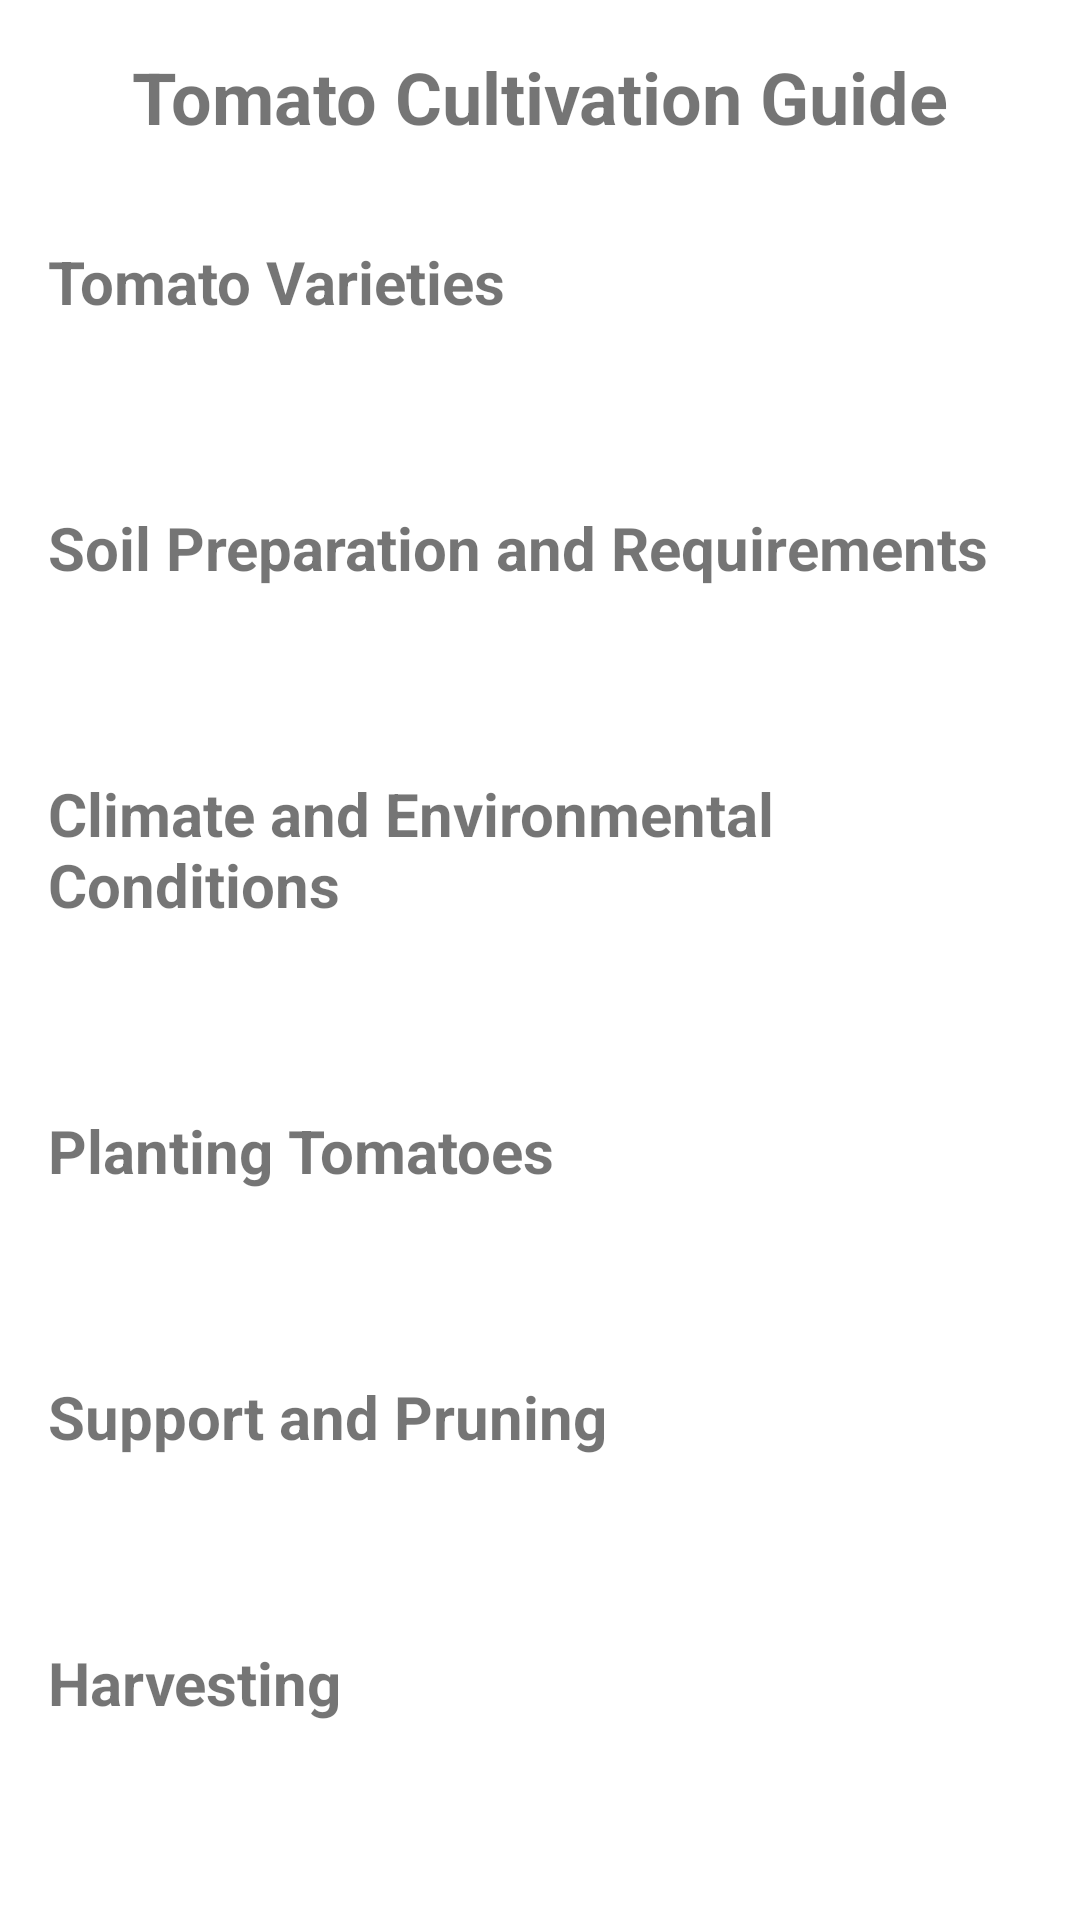

Here is an Android app screen rendered from its layout file. Give the layout XML and the strings, colors and styles it references.
<!-- AndroidManifest.xml: application theme Theme.Shetkari -->
<!-- res/layout/fragment_crops_data.xml -->
<ScrollView xmlns:android="http://schemas.android.com/apk/res/android"
    android:layout_width="match_parent"
    android:layout_height="match_parent"
    android:padding="16dp">

    <LinearLayout
        android:layout_width="match_parent"
        android:layout_height="wrap_content"
        android:orientation="vertical">

        
        <TextView
            android:id="@+id/titleTextView"
            android:layout_width="match_parent"
            android:layout_height="wrap_content"
            android:textSize="24sp"
            android:textStyle="bold"
            android:text="Tomato Cultivation Guide"
            android:gravity="center"
            android:layout_marginBottom="16dp"/>

        
        <TextView
            android:id="@+id/varietiesTitleTextView"
            android:layout_width="match_parent"
            android:layout_height="wrap_content"
            android:textSize="20sp"
            android:textStyle="bold"
            android:text="Tomato Varieties"
            android:layout_marginTop="16dp"
            android:layout_marginBottom="8dp"/>

        <TextView
            android:id="@+id/varietiesTextView"
            android:layout_width="match_parent"
            android:layout_height="wrap_content"
            android:textSize="16sp"
            android:layout_marginBottom="16dp"/>

        
        <TextView
            android:id="@+id/soilPreparationTitleTextView"
            android:layout_width="match_parent"
            android:layout_height="wrap_content"
            android:textSize="20sp"
            android:textStyle="bold"
            android:text="Soil Preparation and Requirements"
            android:layout_marginTop="16dp"
            android:layout_marginBottom="8dp"/>

        <TextView
            android:id="@+id/soilPreparationTextView"
            android:layout_width="match_parent"
            android:layout_height="wrap_content"
            android:textSize="16sp"
            android:layout_marginBottom="16dp"/>

        
        <TextView
            android:id="@+id/climateConditionsTitleTextView"
            android:layout_width="match_parent"
            android:layout_height="wrap_content"
            android:textSize="20sp"
            android:textStyle="bold"
            android:text="Climate and Environmental Conditions"
            android:layout_marginTop="16dp"
            android:layout_marginBottom="8dp"/>

        <TextView
            android:id="@+id/climateConditionsTextView"
            android:layout_width="match_parent"
            android:layout_height="wrap_content"
            android:textSize="16sp"
            android:layout_marginBottom="16dp"/>

        
        <TextView
            android:id="@+id/plantingGuideTitleTextView"
            android:layout_width="match_parent"
            android:layout_height="wrap_content"
            android:textSize="20sp"
            android:textStyle="bold"
            android:text="Planting Tomatoes"
            android:layout_marginTop="16dp"
            android:layout_marginBottom="8dp"/>

        <TextView
            android:id="@+id/plantingGuideTextView"
            android:layout_width="match_parent"
            android:layout_height="wrap_content"
            android:textSize="16sp"
            android:layout_marginBottom="16dp"/>

        
        <TextView
            android:id="@+id/supportPruningTitleTextView"
            android:layout_width="match_parent"
            android:layout_height="wrap_content"
            android:textSize="20sp"
            android:textStyle="bold"
            android:text="Support and Pruning"
            android:layout_marginTop="16dp"
            android:layout_marginBottom="8dp"/>

        <TextView
            android:id="@+id/supportPruningTextView"
            android:layout_width="match_parent"
            android:layout_height="wrap_content"
            android:textSize="16sp"
            android:layout_marginBottom="16dp"/>

        
        <TextView
            android:id="@+id/harvestingTitleTextView"
            android:layout_width="match_parent"
            android:layout_height="wrap_content"
            android:textSize="20sp"
            android:textStyle="bold"
            android:text="Harvesting"
            android:layout_marginTop="16dp"
            android:layout_marginBottom="8dp"/>

        <TextView
            android:id="@+id/harvestingTextView"
            android:layout_width="match_parent"
            android:layout_height="wrap_content"
            android:textSize="16sp"
            android:layout_marginBottom="16dp"/>

    </LinearLayout>
</ScrollView>
<!-- resources referenced by this layout -->
<resources>
  <style name="Theme.Shetkari" parent="Theme.MaterialComponents.DayNight.DarkActionBar">
          
          <item name="colorPrimary">@color/purple_500</item>
          <item name="colorPrimaryVariant">@color/purple_700</item>
          <item name="colorOnPrimary">@color/white</item>
          
          <item name="colorSecondary">@color/teal_200</item>
          <item name="colorSecondaryVariant">@color/teal_700</item>
          <item name="colorOnSecondary">@color/black</item>
          
          <item name="android:statusBarColor">?attr/colorPrimaryVariant</item>
          
  
      </style>
  <color name="purple_500">#689F38</color>
  <color name="purple_700">#A2EDF6</color>
  <color name="white">#FFFFFF</color>
  <color name="teal_200">#0288D1</color>
  <color name="teal_700">#008080</color>
  <color name="black">#000000</color>
</resources>
